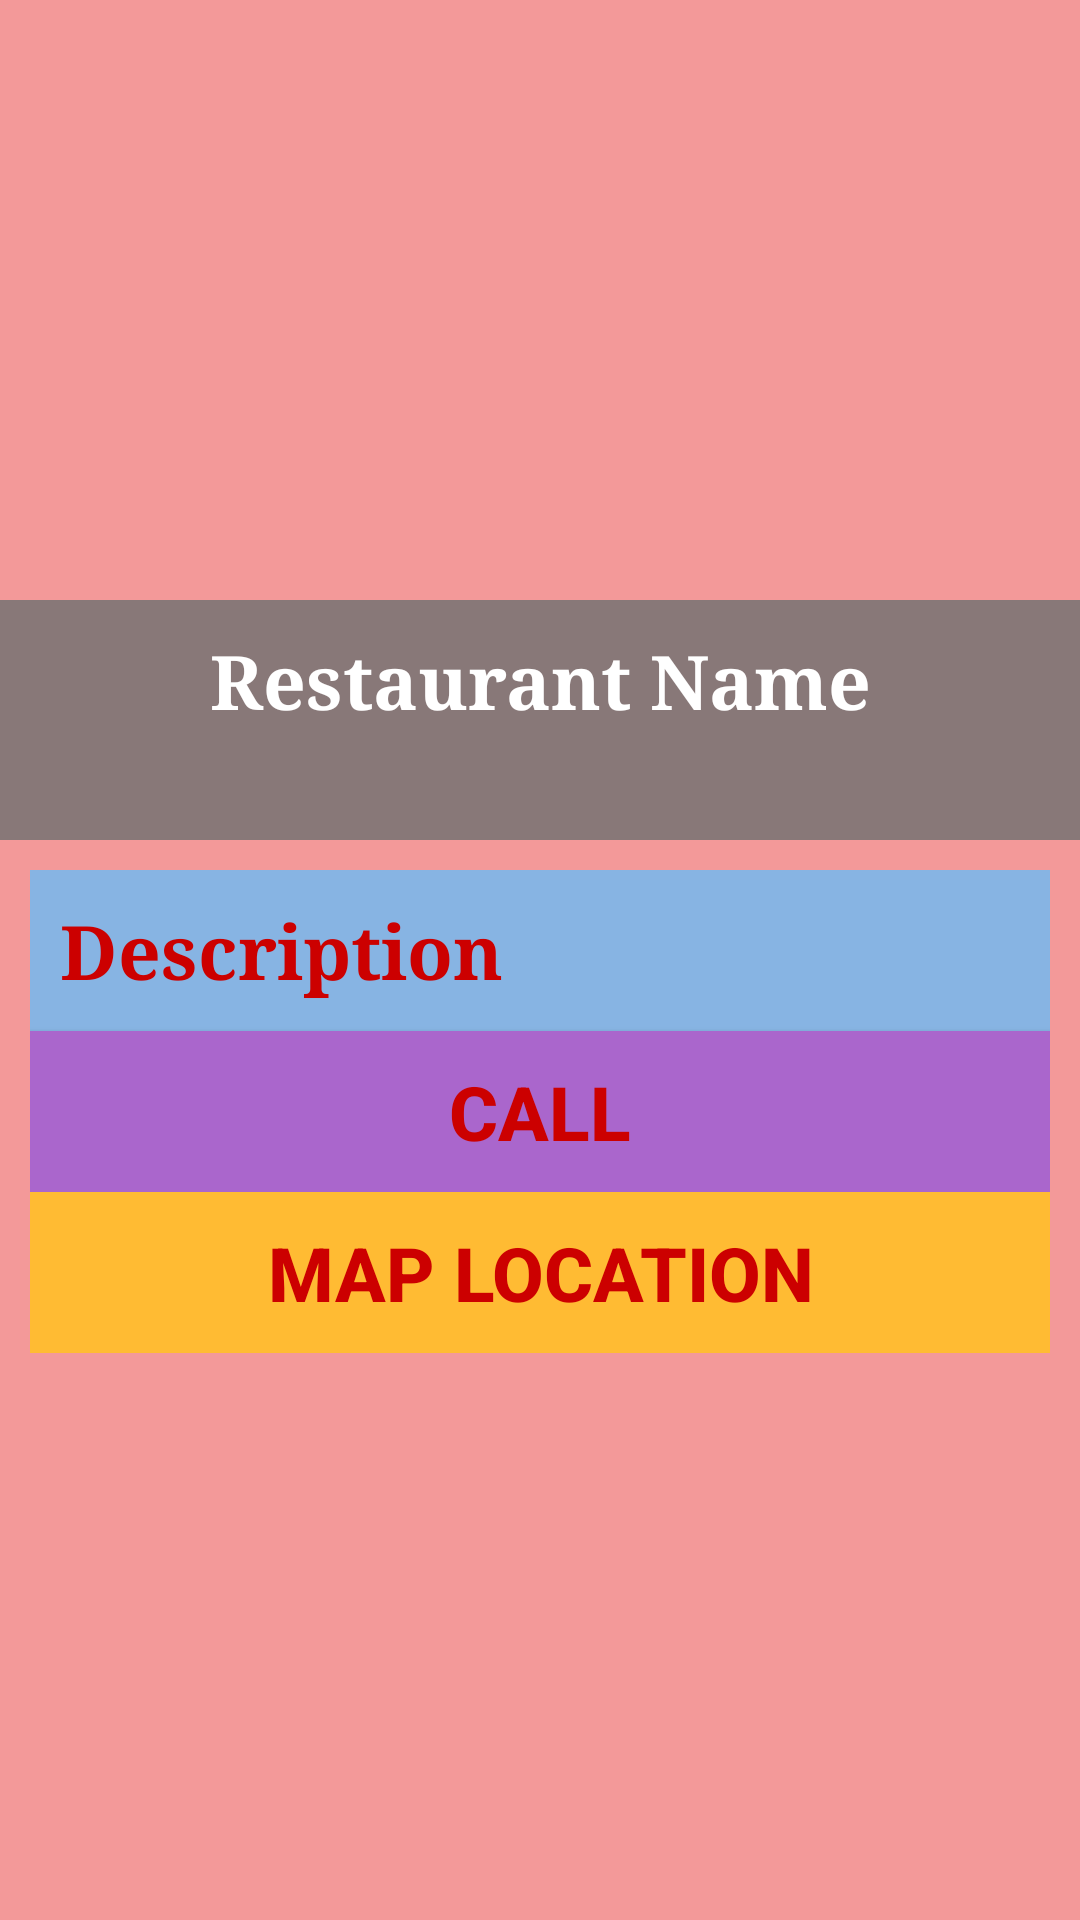

The Android layout XML behind this screen, and the referenced resources:
<!-- AndroidManifest.xml: application theme AppTheme -->
<!-- res/layout/activity_barishal_details.xml -->
<?xml version="1.0" encoding="utf-8"?>
<RelativeLayout xmlns:android="http://schemas.android.com/apk/res/android"
    xmlns:app="http://schemas.android.com/apk/res-auto"
    xmlns:tools="http://schemas.android.com/tools"
    android:layout_width="match_parent"
    android:layout_height="match_parent"
    android:background="#f39999"
    tools:context=".BarishalDetailsActivity">

    <LinearLayout
        android:id="@+id/layout3"
        android:layout_width="match_parent"
        android:layout_height="350dp"
        android:layout_below="@+id/layout2"
        android:orientation="vertical"
        android:padding="10dp">

        <ScrollView
            android:layout_width="match_parent"
            android:layout_height="match_parent">

            <LinearLayout
                android:layout_width="match_parent"
                android:layout_height="wrap_content"
                android:background="#87b4e3"
                android:orientation="vertical">

                <TextView
                    android:id="@+id/txt_desc"
                    android:layout_width="match_parent"
                    android:layout_height="wrap_content"
                    android:padding="10dp"
                    android:text="Description"
                    android:textColor="@android:color/holo_red_dark"
                    android:textSize="25sp"
                    android:textStyle="normal|bold"
                    app:fontFamily="serif" />

                <Button
                    android:id="@+id/btn_cell"
                    android:layout_width="match_parent"
                    android:layout_height="wrap_content"
                    android:background="@android:color/holo_purple"
                    android:padding="10dp"
                    android:text="Call"
                    android:textColor="@android:color/holo_red_dark"
                    android:textSize="25sp"
                    android:textStyle="bold" />

                <Button
                    android:id="@+id/btn_map"
                    android:layout_width="match_parent"
                    android:layout_height="wrap_content"
                    android:background="@android:color/holo_orange_light"
                    android:padding="10dp"
                    android:text="Map Location"
                    android:textColor="@android:color/holo_red_dark"
                    android:textSize="25sp"
                    android:textStyle="bold" />


            </LinearLayout>
        </ScrollView>

    </LinearLayout>

    <LinearLayout
        android:id="@+id/layout2"
        android:layout_width="match_parent"
        android:layout_height="80dp"
        android:layout_below="@+id/layout1"
        android:background="#887878"
        android:orientation="vertical">

        <TextView
            android:id="@+id/txt_name"
            android:layout_width="match_parent"
            android:layout_height="wrap_content"
            android:gravity="center"
            android:padding="10dp"
            android:text="Restaurant Name"
            android:textColor="@android:color/background_light"
            android:textSize="25sp"
            android:textStyle="bold"
            app:fontFamily="serif" />
    </LinearLayout>

    <LinearLayout
        android:id="@+id/layout1"
        android:layout_width="match_parent"
        android:layout_height="200dp"
        android:orientation="vertical">

        <ImageView
            android:id="@+id/img_res5"
            android:layout_width="match_parent"
            android:layout_height="wrap_content"
            android:padding="10dp"
            app:srcCompat="@drawable/barishal1" />
    </LinearLayout>
</RelativeLayout>
<!-- resources referenced by this layout -->
<resources>
  <style name="AppTheme" parent="Theme.AppCompat.Light.DarkActionBar">
          
          <item name="colorPrimary">@color/colorPrimary</item>
          <item name="colorPrimaryDark">@color/colorPrimaryDark</item>
          <item name="colorAccent">@color/colorAccent</item>
          <item name="colorAccent">#fff</item>
      </style>
  <!-- not gathered from this repository: default colours our renderer supplied (Android Studio template values) -->
  <color name="colorPrimary">#FF6200EE</color>
  <color name="colorPrimaryDark">#FF3700B3</color>
  <color name="colorAccent">#FF03DAC5</color>
</resources>
